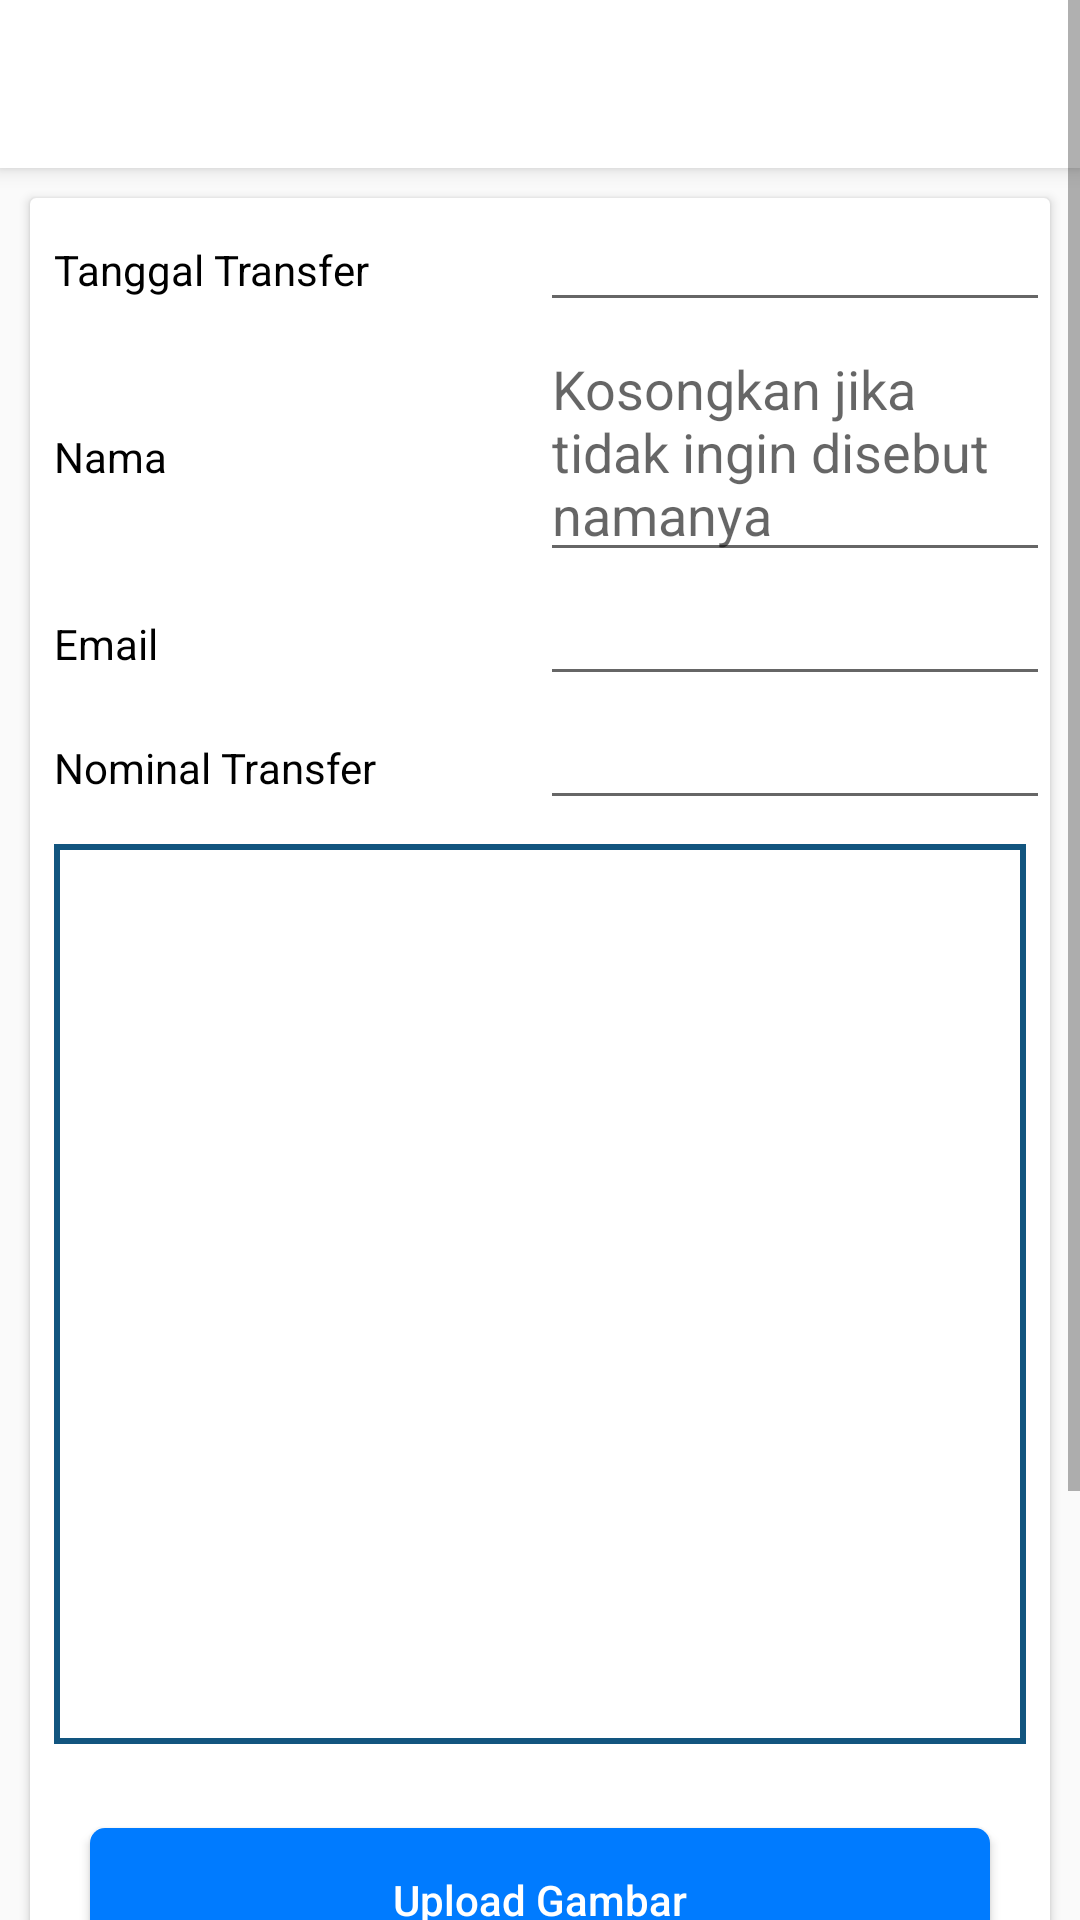

Android layout source for this screen:
<!-- AndroidManifest.xml: application theme AppTheme -->
<!-- res/layout/activity_konfrim.xml -->
<?xml version="1.0" encoding="utf-8"?>
<ScrollView xmlns:android="http://schemas.android.com/apk/res/android"
    xmlns:app="http://schemas.android.com/apk/res-auto"
    xmlns:tools="http://schemas.android.com/tools"
    android:layout_width="match_parent"
    android:layout_height="match_parent"
    tools:context=".KonfrimActivity">

    <android.support.constraint.ConstraintLayout
        android:layout_width="match_parent"
        android:layout_height="wrap_content">

        <include
            android:id="@+id/toolbar"
            layout="@layout/toolbar"
            app:layout_constraintLeft_toLeftOf="parent"
            app:layout_constraintRight_toRightOf="parent"
            app:layout_constraintTop_toTopOf="parent" />

        <android.support.v7.widget.CardView
            android:id="@+id/cv_form"
            android:layout_width="match_parent"
            android:layout_height="wrap_content"
            android:layout_marginLeft="10dp"
            android:layout_marginTop="10dp"
            android:layout_marginRight="10dp"
            android:layout_marginBottom="10dp"
            app:layout_constraintBottom_toTopOf="@id/footer"
            app:layout_constraintTop_toBottomOf="@id/toolbar">

            <LinearLayout
                android:layout_width="match_parent"
                android:layout_height="wrap_content"
                android:orientation="vertical">

                <LinearLayout
                    android:layout_width="match_parent"
                    android:layout_height="wrap_content"
                    android:orientation="horizontal">

                    <TextView
                        android:layout_width="match_parent"
                        android:layout_height="wrap_content"
                        android:layout_marginLeft="8dp"
                        android:layout_weight="1"
                        android:text="Tanggal Transfer"
                        android:textColor="@color/black" />

                    <EditText
                        android:id="@+id/post_tgl"
                        android:layout_width="match_parent"
                        android:layout_height="wrap_content"
                        android:layout_weight="1"
                        android:clickable="false"
                        android:cursorVisible="false"
                        android:drawableEnd="@drawable/ic_baseline_calendar_today_24"
                        android:focusable="false"
                        android:focusableInTouchMode="false" />


                </LinearLayout>

                <LinearLayout
                    android:layout_width="match_parent"
                    android:layout_height="wrap_content"
                    android:orientation="horizontal">

                    <TextView
                        android:layout_width="match_parent"
                        android:layout_height="wrap_content"
                        android:layout_marginLeft="8dp"
                        android:layout_weight="1"
                        android:text="Nama"
                        android:textColor="@color/black" />

                    <EditText
                        android:id="@+id/post_nama"
                        android:layout_width="match_parent"
                        android:layout_height="wrap_content"
                        android:layout_weight="1"
                        android:hint="Kosongkan jika tidak ingin disebut namanya " />


                </LinearLayout>

                <LinearLayout
                    android:layout_width="match_parent"
                    android:layout_height="wrap_content"
                    android:orientation="horizontal">

                    <TextView
                        android:layout_width="match_parent"
                        android:layout_height="wrap_content"
                        android:layout_marginLeft="8dp"
                        android:layout_weight="1"
                        android:text="Email"
                        android:textColor="@color/black" />

                    <EditText
                        android:id="@+id/email"
                        android:layout_width="match_parent"
                        android:layout_height="wrap_content"
                        android:layout_weight="1"
                        android:inputType="textEmailAddress" />


                </LinearLayout>

                <LinearLayout
                    android:layout_width="match_parent"
                    android:layout_height="wrap_content"
                    android:orientation="horizontal">

                    <TextView
                        android:layout_width="match_parent"
                        android:layout_height="wrap_content"
                        android:layout_marginLeft="8dp"
                        android:layout_weight="1"
                        android:text="Nominal Transfer"
                        android:textColor="@color/black" />

                    <EditText
                        android:id="@+id/post_nominal"
                        android:layout_width="match_parent"
                        android:layout_height="wrap_content"
                        android:layout_weight="1"
                        android:inputType="number" />


                </LinearLayout>


                <ImageView
                    android:id="@+id/viewImage"
                    android:layout_width="match_parent"
                    android:layout_height="300dp"
                    android:layout_margin="8dp"
                    android:layout_weight="1"
                    android:background="@drawable/ed_register"
                    android:textColor="@color/black" />

                <Button
                    android:id="@+id/post_gambar"
                    android:layout_width="match_parent"
                    android:layout_height="wrap_content"
                    android:layout_gravity="center"
                    android:layout_margin="20dp"
                    android:layout_weight="1"
                    android:background="@drawable/btn_blue"
                    android:text="Upload Gambar"
                    android:textAllCaps="false"
                    android:textColor="@color/white" />


                <LinearLayout
                    android:layout_width="match_parent"
                    android:layout_height="wrap_content"
                    android:layout_margin="10dp"
                    android:orientation="horizontal">

                    <Button
                        android:id="@+id/btn_kirim"
                        android:layout_width="match_parent"
                        android:layout_height="wrap_content"
                        android:layout_margin="5dp"
                        android:layout_weight="1"
                        android:background="@drawable/btn_blue"
                        android:text="Kirim Sekrang"
                        android:textAllCaps="false"
                        android:textColor="@color/white" />

                    <Button
                        android:id="@+id/bt_batal"
                        android:layout_width="match_parent"
                        android:layout_height="wrap_content"
                        android:layout_gravity="center"
                        android:layout_margin="5dp"
                        android:layout_weight="1"
                        android:text="Batal"
                        android:textAllCaps="false" />


                </LinearLayout>


            </LinearLayout>


        </android.support.v7.widget.CardView>


        <include
            android:id="@+id/footer"
            layout="@layout/footer"
            android:layout_width="0dp"
            android:layout_height="match_parent"
            app:layout_constraintBottom_toBottomOf="parent"
            app:layout_constraintLeft_toLeftOf="parent"
            app:layout_constraintRight_toRightOf="parent" />

    </android.support.constraint.ConstraintLayout>
</ScrollView>
<!-- res/layout/toolbar.xml (included above) -->
<?xml version="1.0" encoding="utf-8"?>
<android.support.v7.widget.Toolbar
    xmlns:android="http://schemas.android.com/apk/res/android"
    xmlns:app="http://schemas.android.com/apk/res-auto"
    android:id="@+id/toolbar"
    android:layout_width="match_parent"
    android:layout_height="?attr/actionBarSize"
    android:background="@color/white"
    android:elevation="4dp"
    android:theme="@style/ThemeOverlay.AppCompat.Light" >

    <ImageView
        android:visibility="gone"
        android:id="@+id/tv_header_title"
        android:layout_width="match_parent"
        android:layout_height="wrap_content"
        android:layout_gravity="start"
        android:src="@drawable/galang" />
    <ImageView
        android:visibility="gone"
        android:id="@+id/btn_user"
        android:layout_width="36dp"
        android:layout_height="36dp"
        android:layout_gravity="end"
        android:layout_marginEnd="10dp"
        android:clickable="true"
        android:src="@drawable/ic_baseline_account_circle_24" />
    <ImageView
        android:visibility="gone"
        android:id="@+id/iv_logout"
        android:layout_width="36dp"
        android:layout_height="36dp"
        android:layout_gravity="end"
        android:layout_marginEnd="10dp"
        android:clickable="true"
        android:src="@drawable/ic_baseline_exit_to_app_24" />
</android.support.v7.widget.Toolbar>
<!-- res/layout/footer.xml (included above) -->
<?xml version="1.0" encoding="utf-8"?>
<LinearLayout
    xmlns:android="http://schemas.android.com/apk/res/android"
    android:background="@color/colorPrimaryVariant"
    android:layout_width="match_parent"
    android:layout_height="wrap_content">

    <TextView
        android:layout_width="wrap_content"
        android:layout_height="wrap_content"
        android:drawableStart="@drawable/ic_baseline_email_24"
        android:text="@string/email"
        android:textColor="@color/white"
        android:padding="10dp"
        android:background="@drawable/bg_table"
        android:layout_margin="10dp"/>

    <LinearLayout
        android:layout_width="match_parent"
        android:layout_height="wrap_content"
        android:orientation="horizontal"
        android:layout_gravity="center|right|bottom"
        android:layout_margin="10dp">

        <ImageView
            android:layout_width="30dp"
            android:layout_height="30dp"
            android:layout_weight="1"
            android:layout_margin="2dp"
            android:src="@drawable/logo_fb"
            android:background="@drawable/bg_table"/>
        <ImageView
            android:layout_width="30dp"
            android:layout_height="30dp"
            android:layout_weight="1"
            android:layout_margin="2dp"
            android:src="@drawable/logo_ig"
            android:background="@drawable/bg_table"/>
        <ImageView
            android:layout_width="30dp"
            android:layout_height="30dp"
            android:layout_weight="1"
            android:layout_margin="2dp"
            android:src="@drawable/logo_wa"
            android:background="@drawable/bg_table"/>
        <ImageView
            android:layout_width="30dp"
            android:layout_height="30dp"
            android:layout_weight="1"
            android:layout_margin="2dp"
            android:src="@drawable/logo_yt"
            android:background="@drawable/bg_table"/>

    </LinearLayout>


</LinearLayout>
<!-- resources referenced by this layout -->
<resources>
  <color name="black">#FF000000</color>
  <color name="colorPrimaryVariant">#12557f</color>
  <color name="white">#FFFFFFFF</color>
  <!-- drawable bg_table (drawable) -->
  <?xml version="1.0" encoding="utf-8"?>
  <shape xmlns:android="http://schemas.android.com/apk/res/android"
      android:shape="rectangle" >
      <corners android:radius="1dp" />
          <stroke android:width="0.5dp" android:color="#000" />
      <solid android:color="#fff"/>
      
      
  </shape>
  <!-- drawable btn_blue (drawable) -->
  <?xml version="1.0" encoding="utf-8"?>
  <shape xmlns:android="http://schemas.android.com/apk/res/android"
      android:shape="rectangle" >
      <corners android:radius="5dp" />
      
      <solid android:color="#007bff"/>
      
      
  </shape>
  <!-- drawable ed_register (drawable) -->
  <?xml version="1.0" encoding="utf-8"?>
  <shape xmlns:android="http://schemas.android.com/apk/res/android"
      android:shape="rectangle" >
  
      <stroke android:width="2dp" android:color="@color/colorPrimaryVariant" />
      <solid android:color="@color/white"/>
      
      
  </shape>
  <!-- drawable galang: jpg bitmap (drawable, 10127 bytes) -->
  <!-- drawable ic_baseline_account_circle_24 (drawable) -->
  <vector android:height="24dp" android:tint="#12557f"
      android:viewportHeight="24" android:viewportWidth="24"
      android:width="24dp" xmlns:android="http://schemas.android.com/apk/res/android">
      <path android:fillColor="@android:color/white" android:pathData="M12,2C6.48,2 2,6.48 2,12s4.48,10 10,10 10,-4.48 10,-10S17.52,2 12,2zM12,5c1.66,0 3,1.34 3,3s-1.34,3 -3,3 -3,-1.34 -3,-3 1.34,-3 3,-3zM12,19.2c-2.5,0 -4.71,-1.28 -6,-3.22 0.03,-1.99 4,-3.08 6,-3.08 1.99,0 5.97,1.09 6,3.08 -1.29,1.94 -3.5,3.22 -6,3.22z"/>
  </vector>
  <!-- drawable ic_baseline_exit_to_app_24 (drawable) -->
  <vector android:autoMirrored="true" android:height="24dp"
      android:tint="#12557F" android:viewportHeight="24"
      android:viewportWidth="24" android:width="24dp" xmlns:android="http://schemas.android.com/apk/res/android">
      <path android:fillColor="@android:color/white" android:pathData="M10.09,15.59L11.5,17l5,-5 -5,-5 -1.41,1.41L12.67,11H3v2h9.67l-2.58,2.59zM19,3H5c-1.11,0 -2,0.9 -2,2v4h2V5h14v14H5v-4H3v4c0,1.1 0.89,2 2,2h14c1.1,0 2,-0.9 2,-2V5c0,-1.1 -0.9,-2 -2,-2z"/>
  </vector>
  <!-- drawable logo_fb: png bitmap (drawable, 4893 bytes) -->
  <!-- drawable logo_ig: png bitmap (drawable, 6164 bytes) -->
  <!-- drawable logo_wa: png bitmap (drawable, 9103 bytes) -->
  <!-- drawable logo_yt: png bitmap (drawable, 4197 bytes) -->
  <string name="email">galangandana@gmail.com</string>
  <style name="AppTheme" parent="Theme.AppCompat.Light.NoActionBar">
          
          <item name="colorPrimary">@color/colorPrimaryVariant</item>
          <item name="colorPrimaryDark">@color/colorPrimaryDark</item>
          <item name="colorAccent">@color/colorPrimaryVariant</item>
      </style>
  <color name="colorPrimaryDark">#303F9F</color>
</resources>
